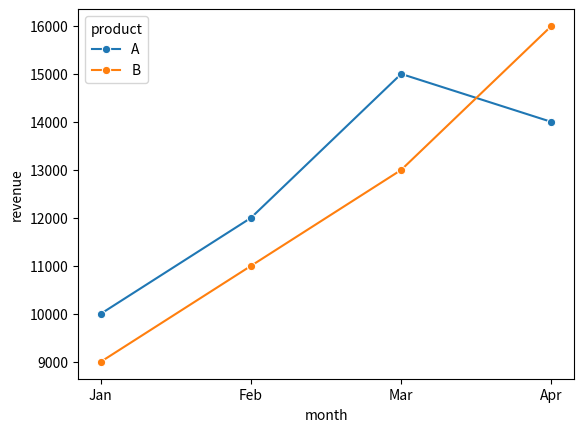

Write the Python code that produced this figure.
"""
Q7. — Application
A company tracks the monthly revenue of two products:
sales = pd.DataFrame({ "month": ["Jan", "Feb", "Mar", "Apr", "Jan", "Feb", "Mar", "Apr"],
"product": ["A", "A", "A", "A", "B", "B", "B", "B"], "revenue": [10000, 12000, 15000, 14000, 9000,
11000, 13000, 16000]})
Create a visualization that compares the monthly revenue trends of both products in one graph.
Make it clear which line belongs to which product.
"""

import pandas as pd
import matplotlib.pyplot as plt
import seaborn as sns

sales = pd.DataFrame({ "month": ["Jan", "Feb", "Mar", "Apr", "Jan", "Feb", "Mar", "Apr"],
"product": ["A", "A", "A", "A", "B", "B", "B", "B"], "revenue": [10000, 12000, 15000, 14000, 9000,
11000, 13000, 16000]
})

sns.lineplot(x='month', y='revenue', hue='product', data=sales, marker='o')

plt.show()
